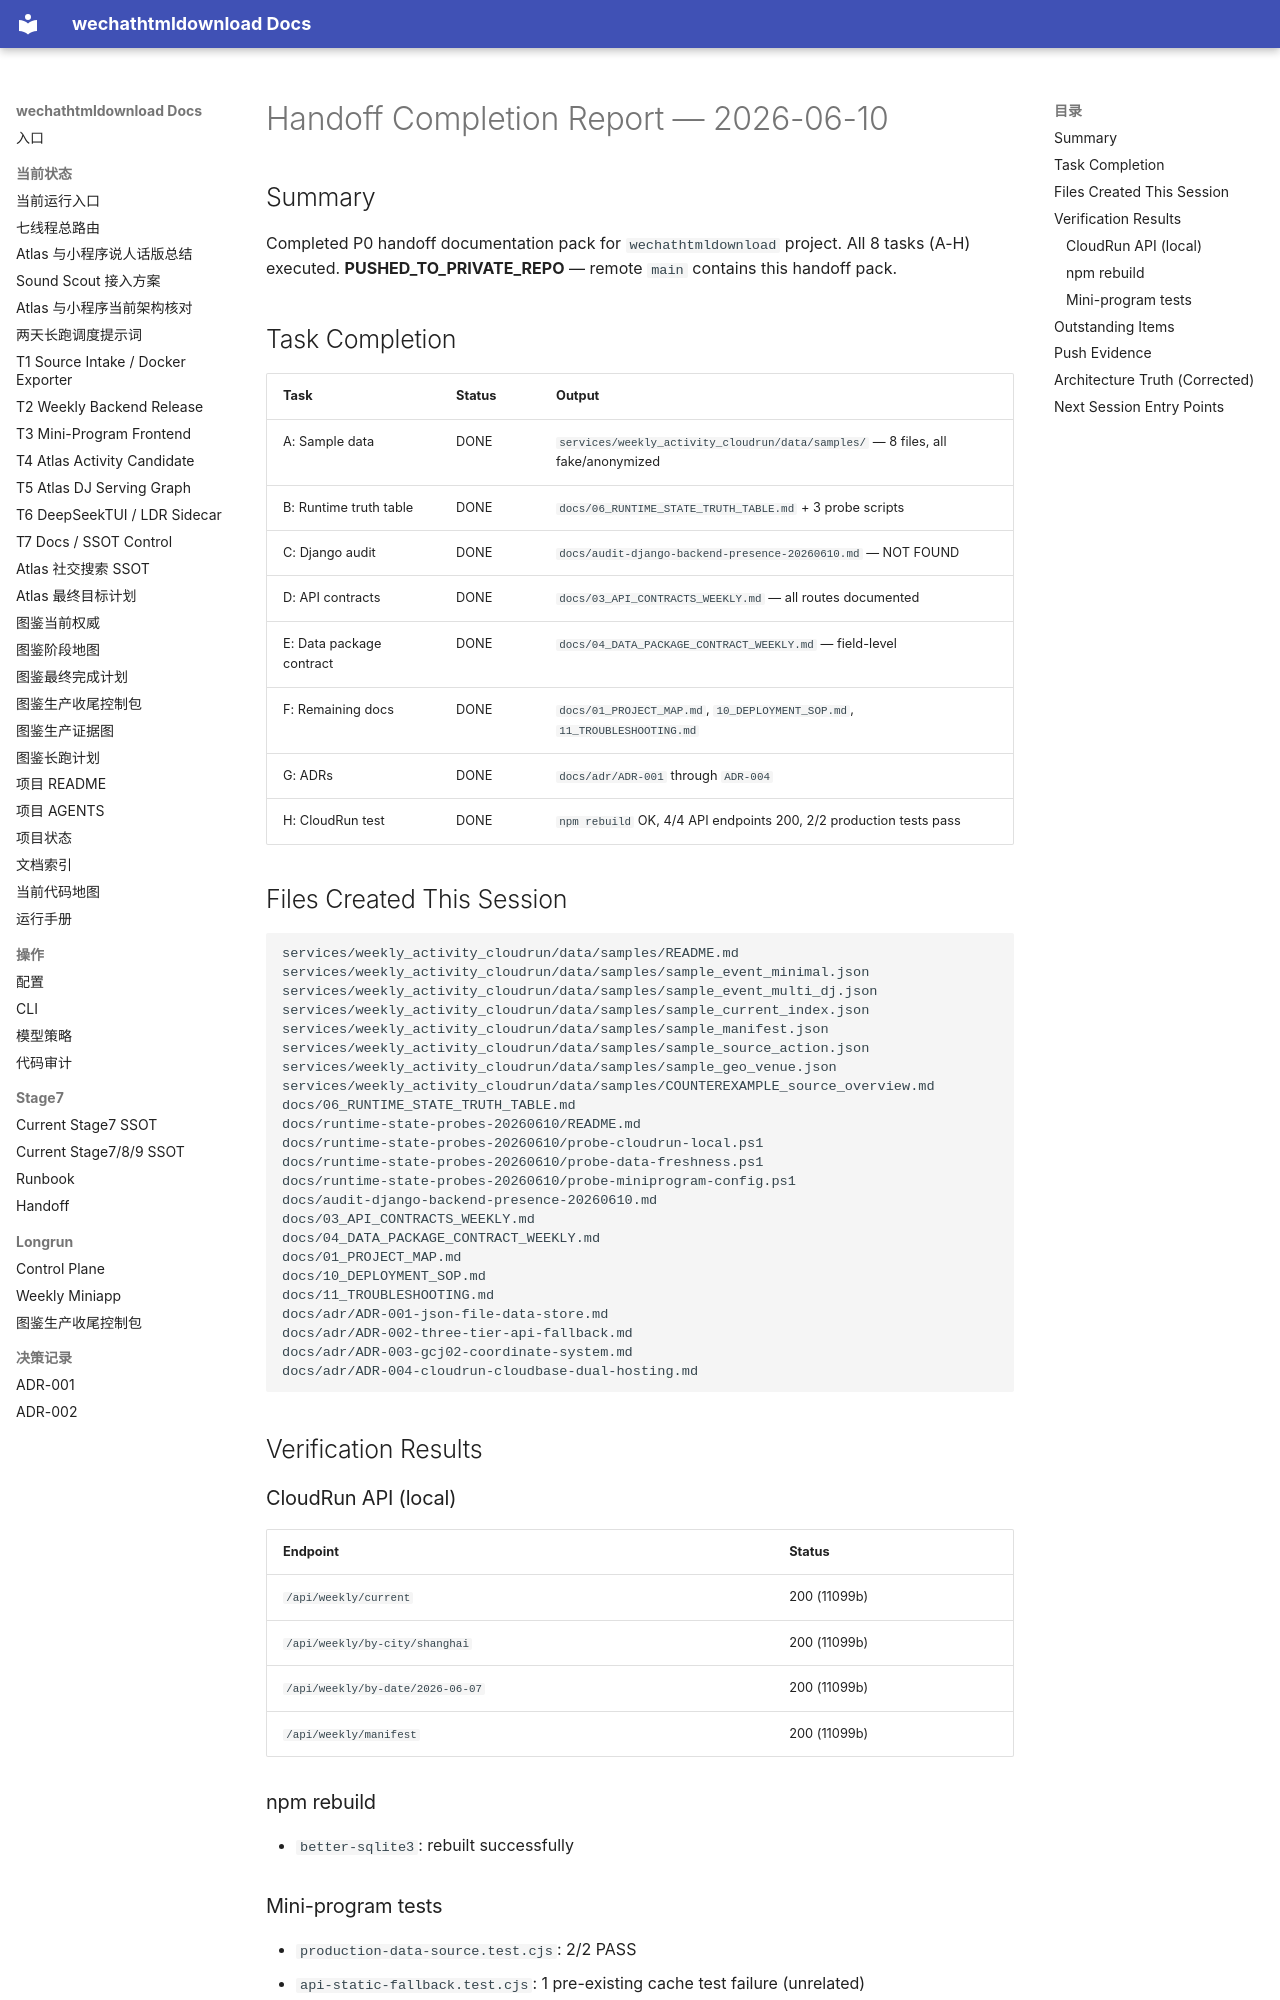

repository: yutianyu111602-glitch/wechathtmldownload · page: HANDOFF_COMPLETION_REPORT_20260610.html · generator: mkdocs

# Handoff Completion Report — 2026-06-10

## Summary

Completed P0 handoff documentation pack for `wechathtmldownload` project.
All 8 tasks (A-H) executed. **PUSHED_TO_PRIVATE_REPO** — remote `main` contains this handoff pack.

## Task Completion

| Task | Status | Output |
|------|--------|--------|
| A: Sample data | DONE | `services/weekly_activity_cloudrun/data/samples/` — 8 files, all fake/anonymized |
| B: Runtime truth table | DONE | `docs/06_RUNTIME_STATE_TRUTH_TABLE.md` + 3 probe scripts |
| C: Django audit | DONE | `docs/audit-django-backend-presence-20260610.md` — NOT FOUND |
| D: API contracts | DONE | `docs/03_API_CONTRACTS_WEEKLY.md` — all routes documented |
| E: Data package contract | DONE | `docs/04_DATA_PACKAGE_CONTRACT_WEEKLY.md` — field-level |
| F: Remaining docs | DONE | `docs/01_PROJECT_MAP.md`, `10_DEPLOYMENT_SOP.md`, `11_TROUBLESHOOTING.md` |
| G: ADRs | DONE | `docs/adr/ADR-001` through `ADR-004` |
| H: CloudRun test | DONE | `npm rebuild` OK, 4/4 API endpoints 200, 2/2 production tests pass |

## Files Created This Session

```
services/weekly_activity_cloudrun/data/samples/README.md
services/weekly_activity_cloudrun/data/samples/sample_event_minimal.json
services/weekly_activity_cloudrun/data/samples/sample_event_multi_dj.json
services/weekly_activity_cloudrun/data/samples/sample_current_index.json
services/weekly_activity_cloudrun/data/samples/sample_manifest.json
services/weekly_activity_cloudrun/data/samples/sample_source_action.json
services/weekly_activity_cloudrun/data/samples/sample_geo_venue.json
services/weekly_activity_cloudrun/data/samples/COUNTEREXAMPLE_source_overview.md
docs/06_RUNTIME_STATE_TRUTH_TABLE.md
docs/runtime-state-probes-20260610/README.md
docs/runtime-state-probes-20260610/probe-cloudrun-local.ps1
docs/runtime-state-probes-20260610/probe-data-freshness.ps1
docs/runtime-state-probes-20260610/probe-miniprogram-config.ps1
docs/audit-django-backend-presence-20260610.md
docs/03_API_CONTRACTS_WEEKLY.md
docs/04_DATA_PACKAGE_CONTRACT_WEEKLY.md
docs/01_PROJECT_MAP.md
docs/10_DEPLOYMENT_SOP.md
docs/11_TROUBLESHOOTING.md
docs/adr/ADR-001-json-file-data-store.md
docs/adr/ADR-002-three-tier-api-fallback.md
docs/adr/ADR-003-gcj02-coordinate-system.md
docs/adr/ADR-004-cloudrun-cloudbase-dual-hosting.md
```

## Verification Results

### CloudRun API (local)

| Endpoint | Status |
|----------|--------|
| `/api/weekly/current` | 200 (11099b) |
| `/api/weekly/by-city/shanghai` | 200 (11099b) |
| `/api/weekly/by-date/2026-06-07` | 200 (11099b) |
| `/api/weekly/manifest` | 200 (11099b) |

### npm rebuild

- `better-sqlite3`: rebuilt successfully
